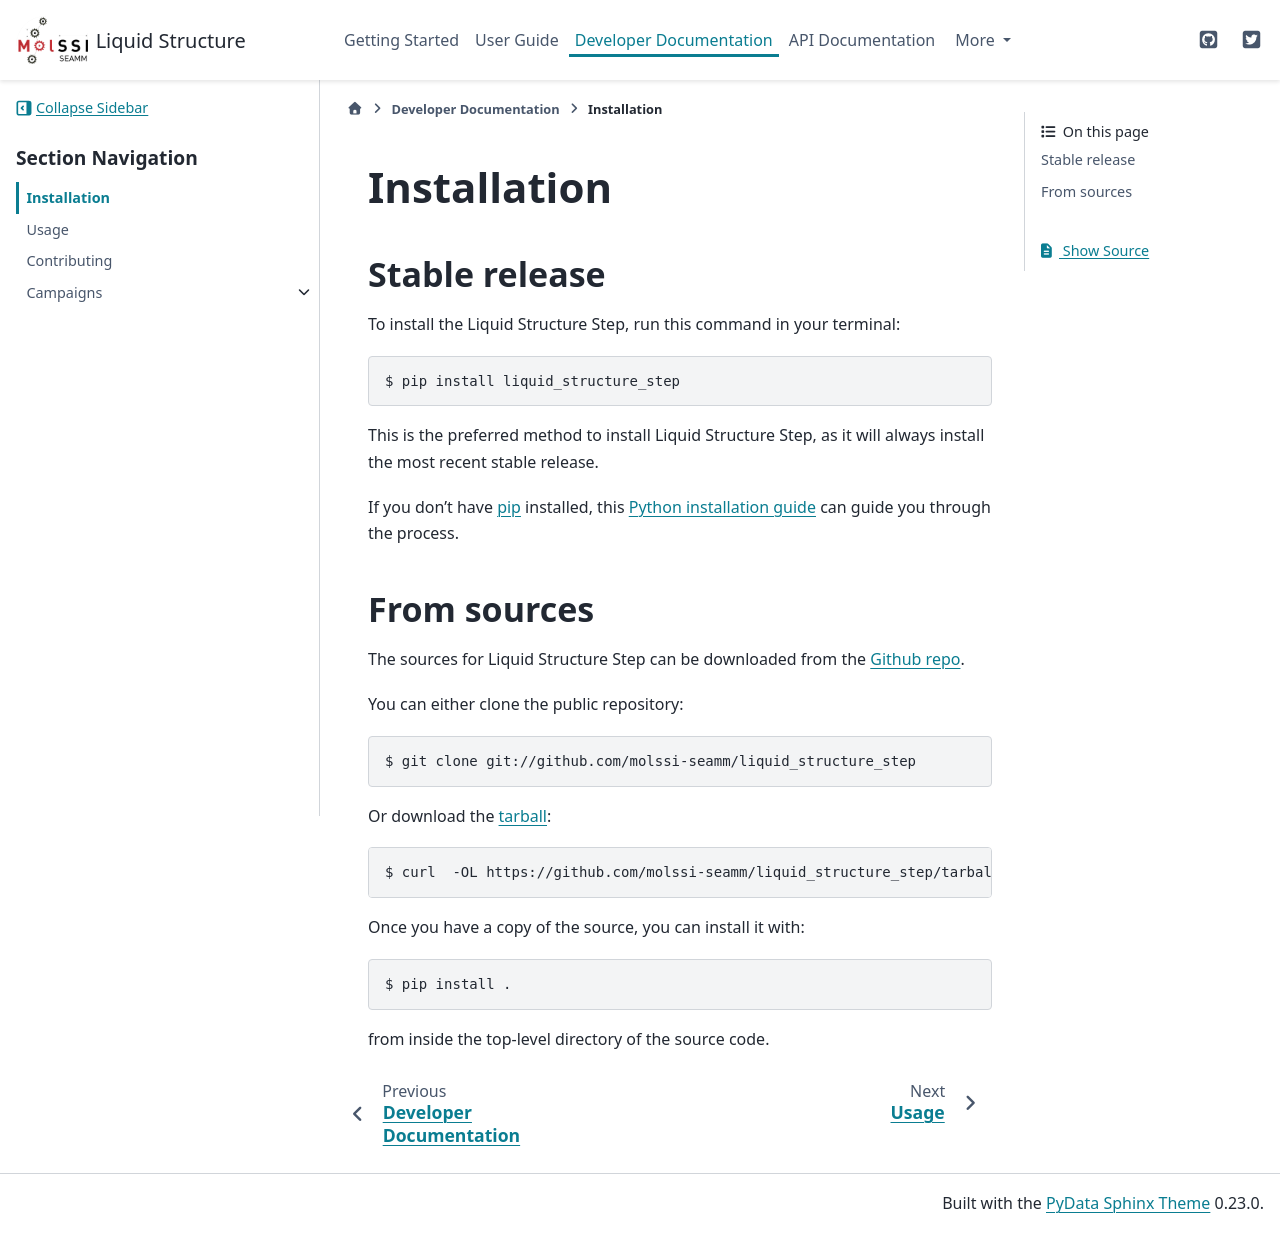

repository: molssi-seamm/liquid_structure_step · page: developer_guide/installation.html · generator: sphinx

.. highlight:: shell

============
Installation
============


Stable release
--------------

To install the Liquid Structure Step, run this command in your terminal:

.. code-block:: console

    $ pip install liquid_structure_step

This is the preferred method to install Liquid Structure Step, as it will always
install the most recent stable release.

If you don't have `pip`_ installed, this `Python installation guide`_ can guide
you through the process.

.. _pip: https://pip.pypa.io
.. _Python installation guide: http://docs.python-guide.org/en/latest/starting/installation/


From sources
------------

The sources for Liquid Structure Step can be downloaded from the `Github repo`_.

You can either clone the public repository:

.. code-block:: console

    $ git clone git://github.com/molssi-seamm/liquid_structure_step

Or download the `tarball`_:

.. code-block:: console

    $ curl  -OL https://github.com/molssi-seamm/liquid_structure_step/tarball/master

Once you have a copy of the source, you can install it with:

.. code-block:: console

    $ pip install .

from inside the top-level directory of the source code.    


.. _Github repo: https://github.com/molssi-seamm/liquid_structure_step
.. _tarball: https://github.com/molssi-seamm/liquid_structure_step/tarball/master
